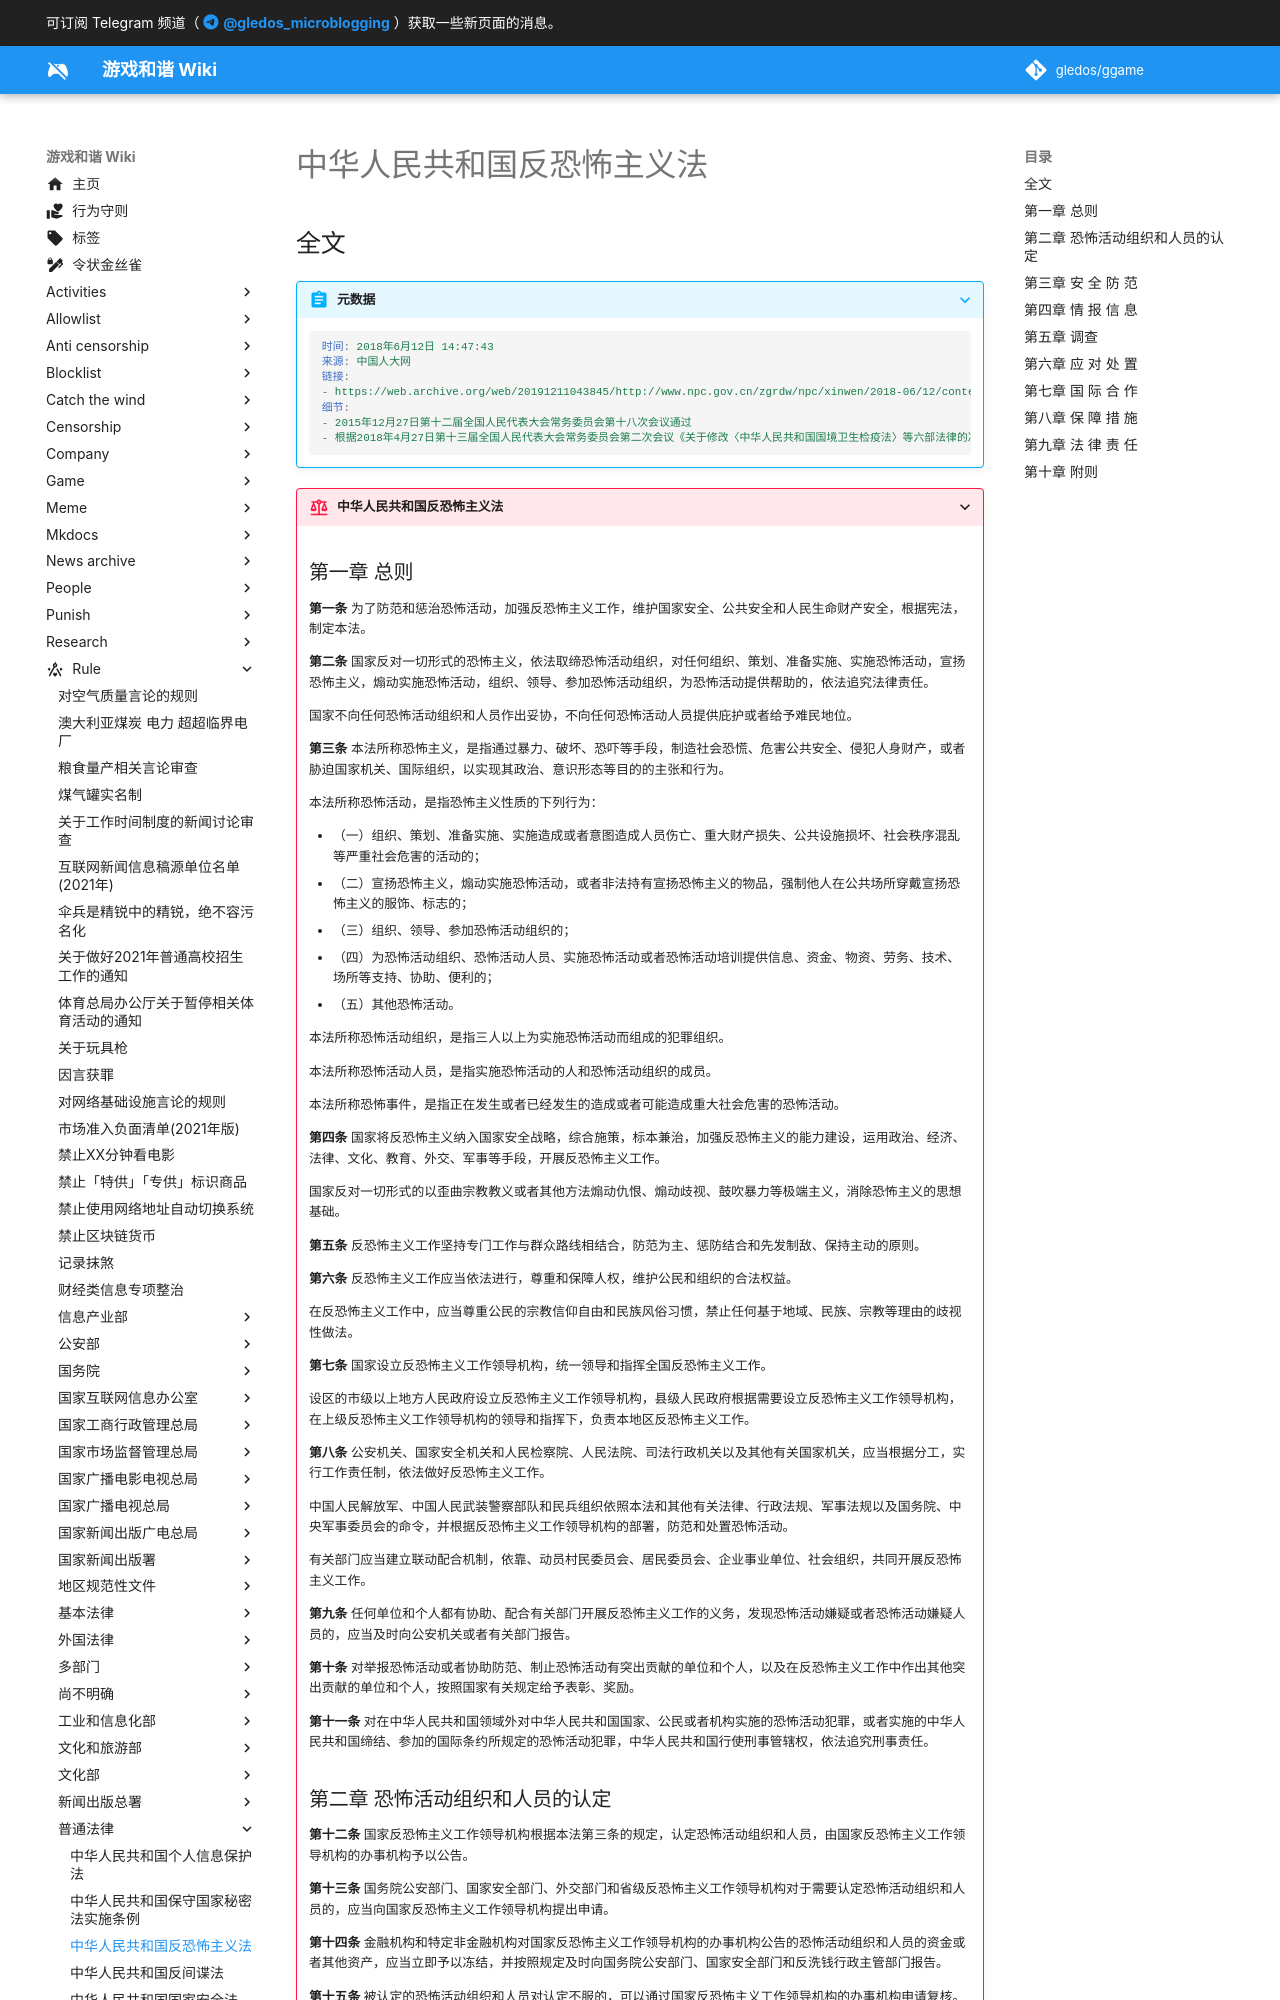

repository: gledos/ggame · page: rule/普通法律/中华人民共和国反恐怖主义法.html · generator: mkdocs

---
title: 中华人民共和国反恐怖主义法
search:
  exclude: true
description: 全体159名常委一致通过的大陆首部反恐法
published: true
date: "2022-06-26T22:44:00"
特殊标签标记: #无标签
editor: markdown
dateCreated: "2020-10-07T03:12:10"
---

## 全文

> [!abstract]+ 元数据
>
> ```YAML
> 时间: 2018年6月12日 14:47:43
> 来源: 中国人大网
> 链接:
> - https://web.archive.org/web/20191211043845/http://www.npc.gov.cn/zgrdw/npc/xinwen/2018-06/12/content_2055871.htm
> 细节:
> - 2015年12月27日第十二届全国人民代表大会常务委员会第十八次会议通过
> - 根据2018年4月27日第十三届全国人民代表大会常务委员会第二次会议《关于修改〈中华人民共和国国境卫生检疫法〉等六部法律的决定》修正
> ```
